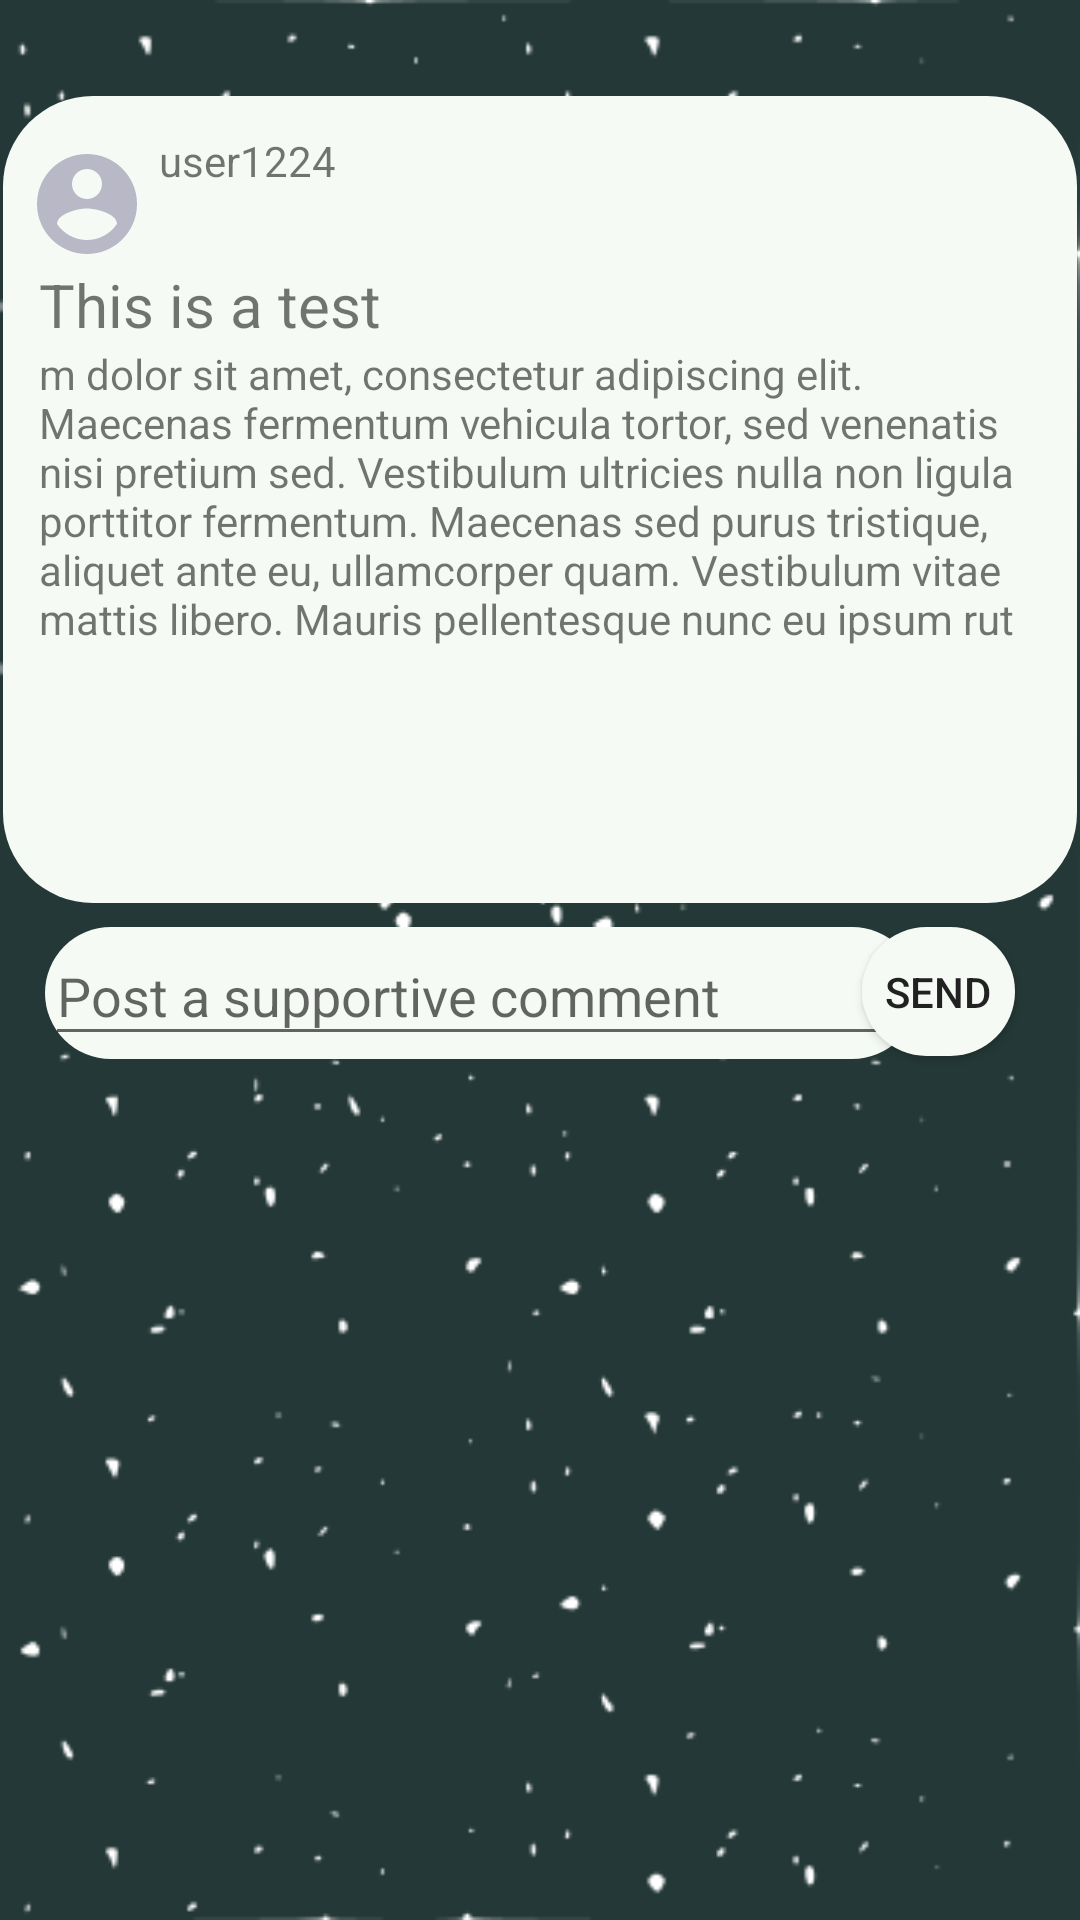

The Android layout XML behind this screen, and the referenced resources:
<!-- AndroidManifest.xml: application theme Theme.BullyApp -->
<!-- res/layout/activity_comments.xml -->
<?xml version="1.0" encoding="utf-8"?>
<androidx.constraintlayout.widget.ConstraintLayout xmlns:android="http://schemas.android.com/apk/res/android"
    xmlns:app="http://schemas.android.com/apk/res-auto"
    xmlns:tools="http://schemas.android.com/tools"
    android:layout_width="match_parent"
    android:layout_height="match_parent"
    tools:context=".Comments"
    android:background="@drawable/bg_puncte_f_inchis">

    <ImageView
        android:id="@+id/imageView6"
        android:layout_width="358dp"
        android:layout_height="269dp"
        android:layout_marginTop="32dp"
        app:layout_constraintEnd_toEndOf="parent"
        app:layout_constraintHorizontal_bias="0.49"
        app:layout_constraintStart_toStartOf="parent"
        app:layout_constraintTop_toTopOf="parent"
        android:background="@drawable/comment_view"/>



    <androidx.appcompat.widget.AppCompatButton
        android:id="@+id/btnGoToProfile"
        android:layout_width="40dp"
        android:layout_height="40dp"

        android:layout_marginStart="8dp"
        android:layout_marginTop="16dp"
        android:background="@drawable/account_photo"
        app:layout_constraintStart_toStartOf="@+id/imageView6"
        app:layout_constraintTop_toTopOf="@+id/imageView6" />

        <TextView
        android:id="@+id/twId"
        android:layout_width="wrap_content"
        android:layout_height="wrap_content"
        android:layout_marginStart="4dp"
        android:layout_marginTop="12dp"
        android:text="user1224"
        app:layout_constraintStart_toEndOf="@+id/btnGoToProfile"
        app:layout_constraintTop_toTopOf="@+id/imageView6" />

    <TextView
        android:id="@+id/etCaption"
        android:layout_width="325dp"
        android:layout_height="wrap_content"
        android:layout_marginStart="12dp"
        android:text="This is a test"
        android:textSize="20dp"
        app:layout_constraintStart_toStartOf="@+id/imageView6"
        app:layout_constraintTop_toBottomOf="@+id/btnGoToProfile" />

    <TextView
        android:id="@+id/etContent"
        android:layout_width="325dp"
        android:layout_height="150dp"
        android:layout_marginStart="12dp"
        android:text="m dolor sit amet, consectetur adipiscing elit. Maecenas fermentum vehicula tortor, sed venenatis nisi pretium sed. Vestibulum ultricies nulla non ligula porttitor fermentum. Maecenas sed purus tristique, aliquet ante eu, ullamcorper quam. Vestibulum vitae mattis libero. Mauris pellentesque nunc eu ipsum rut"
        app:layout_constraintBottom_toBottomOf="@+id/imageView6"
        app:layout_constraintStart_toStartOf="@+id/imageView6"
        app:layout_constraintTop_toBottomOf="@+id/etCaption"
        app:layout_constraintVertical_bias="0.0" />

    <androidx.recyclerview.widget.RecyclerView
        android:id="@+id/rvComments"
        android:layout_width="357dp"
        android:layout_height="192dp"
        android:layout_marginTop="12dp"
        app:layout_constraintEnd_toEndOf="parent"
        app:layout_constraintStart_toStartOf="parent"
        app:layout_constraintTop_toBottomOf="@+id/imageView7" />

    <ImageView
        android:id="@+id/imageView7"
        android:layout_width="291dp"
        android:layout_height="44dp"
        android:layout_marginTop="8dp"
        android:background="@drawable/comment_view"
        app:layout_constraintEnd_toEndOf="parent"
        app:layout_constraintHorizontal_bias="0.216"
        app:layout_constraintStart_toStartOf="parent"
        app:layout_constraintTop_toBottomOf="@+id/imageView6" />

    <EditText
        android:id="@+id/etSendComment"
        android:layout_width="291dp"
        android:layout_height="43dp"
        android:hint="Post a supportive comment"
        app:layout_constraintEnd_toEndOf="@+id/imageView7"
        app:layout_constraintHorizontal_bias="0.0"
        app:layout_constraintStart_toStartOf="@+id/imageView7"
        app:layout_constraintTop_toTopOf="@+id/imageView7" />

    <androidx.appcompat.widget.AppCompatButton
        android:id="@+id/btnSendComm"
        android:layout_width="51dp"
        android:layout_height="43dp"
        android:layout_marginTop="8dp"
        android:layout_marginEnd="24dp"
        android:background="@drawable/comment_view"
        android:text="Send"
        app:layout_constraintEnd_toEndOf="parent"
        app:layout_constraintHorizontal_bias="0.894"
        app:layout_constraintStart_toEndOf="@+id/imageView7"
        app:layout_constraintTop_toBottomOf="@+id/imageView6" />


</androidx.constraintlayout.widget.ConstraintLayout>
<!-- resources referenced by this layout -->
<resources>
  <color name="albgalbejit">#F6FAF5</color>
  <!-- drawable account_photo (drawable) -->
  <vector android:alpha="0.4" android:height="24dp" android:tint="#585481"
      android:viewportHeight="24" android:viewportWidth="24"
      android:width="24dp" xmlns:android="http://schemas.android.com/apk/res/android">
      <path android:fillColor="@android:color/white" android:pathData="M12,2C6.48,2 2,6.48 2,12s4.48,10 10,10 10,-4.48 10,-10S17.52,2 12,2zM12,5c1.66,0 3,1.34 3,3s-1.34,3 -3,3 -3,-1.34 -3,-3 1.34,-3 3,-3zM12,19.2c-2.5,0 -4.71,-1.28 -6,-3.22 0.03,-1.99 4,-3.08 6,-3.08 1.99,0 5.97,1.09 6,3.08 -1.29,1.94 -3.5,3.22 -6,3.22z"/>
  </vector>
  <!-- drawable bg_puncte_f_inchis: png bitmap (drawable, 25995 bytes) -->
  <!-- drawable comment_view (drawable) -->
  <?xml version="1.0" encoding="utf-8"?>
  <shape xmlns:android="http://schemas.android.com/apk/res/android">
  
      <solid android:color="@color/albgalbejit"/>
      <corners android:radius="30dp"
          />
  
  </shape>
  <style name="Theme.BullyApp" parent="Theme.MaterialComponents.DayNight.NoActionBar">
          
          <item name="colorPrimary">@color/purple_500</item>
          <item name="colorPrimaryVariant">@color/purple_700</item>
          <item name="colorOnPrimary">@color/white</item>
          
          <item name="colorSecondary">@color/teal_200</item>
          <item name="colorSecondaryVariant">@color/teal_700</item>
          <item name="colorOnSecondary">@color/black</item>
          
          <item name="android:statusBarColor" tools:targetApi="l">?attr/colorPrimaryVariant</item>
          
      </style>
  <color name="purple_500">#FF6200EE</color>
  <color name="purple_700">#FF3700B3</color>
  <color name="white">#FFFFFFFF</color>
  <color name="teal_200">#FF03DAC5</color>
  <color name="teal_700">#FF018786</color>
  <color name="black">#FF000000</color>
</resources>
